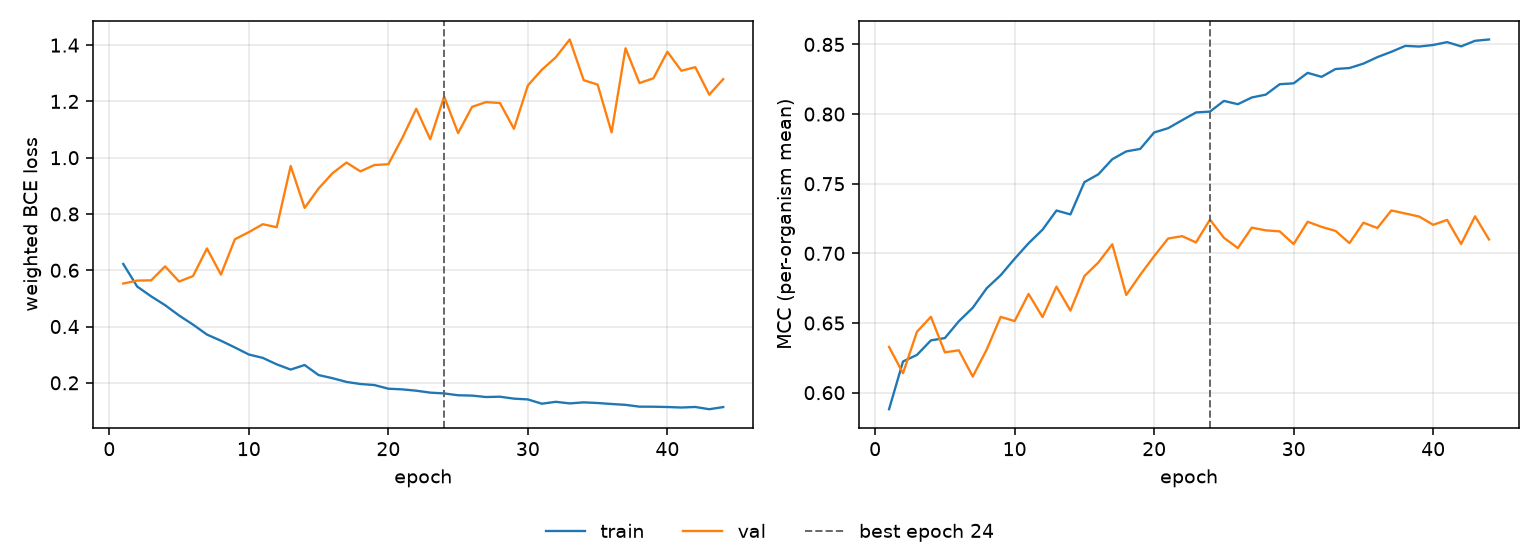

The file beside this chart, header and first rows:
epoch, tr_loss, vl_loss, tr_mcc, vl_mcc, is_best
1, 0.6223, 0.5528, 0.5881, 0.6328, False
2, 0.5421, 0.5633, 0.6224, 0.614, False
3, 0.5073, 0.5642, 0.6271, 0.6437, False
4, 0.4759, 0.6139, 0.6375, 0.6544, False
5, 0.4392, 0.5599, 0.6392, 0.629, False
6, 0.4069, 0.5793, 0.6512, 0.6304, False
7, 0.3715, 0.6775, 0.661, 0.6116, False
8, 0.3496, 0.5846, 0.675, 0.631, False
9, 0.3256, 0.7101, 0.6843, 0.6544, False
10, 0.3006, 0.7354, 0.6961, 0.6514, False
11, 0.2887, 0.7636, 0.7073, 0.6709, False
12, 0.2656, 0.7529, 0.717, 0.6543, False
13, 0.2471, 0.9707, 0.7308, 0.6761, False
14, 0.2633, 0.8217, 0.728, 0.6589, False
15, 0.2276, 0.8905, 0.7511, 0.6837, False
16, 0.2164, 0.945, 0.7567, 0.6934, False
17, 0.2032, 0.9828, 0.7676, 0.7065, False
18, 0.1958, 0.9514, 0.7732, 0.6701, False
19, 0.1921, 0.974, 0.775, 0.6845, False
20, 0.179, 0.9768, 0.7868, 0.698, False
21, 0.1767, 1.07, 0.7898, 0.7107, False
22, 0.172, 1.174, 0.7956, 0.7124, False
23, 0.1651, 1.066, 0.8012, 0.7079, False
24, 0.1623, 1.217, 0.8018, 0.7242, True
25, 0.1558, 1.087, 0.8095, 0.7112, False
26, 0.1546, 1.181, 0.8071, 0.7038, False
27, 0.1495, 1.198, 0.8119, 0.7185, False
28, 0.1507, 1.194, 0.8139, 0.7165, False
29, 0.1438, 1.103, 0.8214, 0.7158, False
30, 0.141, 1.257, 0.8221, 0.7067, False
31, 0.1258, 1.312, 0.8296, 0.7227, False
32, 0.1325, 1.357, 0.8267, 0.719, False
33, 0.1268, 1.42, 0.8323, 0.7161, False
34, 0.1305, 1.276, 0.8331, 0.7074, False
35, 0.1283, 1.26, 0.8362, 0.722, False
36, 0.1247, 1.09, 0.8409, 0.7182, False
37, 0.1217, 1.389, 0.8447, 0.7308, False
38, 0.1153, 1.265, 0.8489, 0.7286, False
39, 0.1151, 1.282, 0.8485, 0.7264, False
40, 0.114, 1.377, 0.8496, 0.7205, False
41, 0.1122, 1.309, 0.8516, 0.724, False
42, 0.1142, 1.322, 0.8486, 0.7067, False
43, 0.1062, 1.224, 0.8526, 0.7266, False
44, 0.1138, 1.279, 0.8535, 0.71, False
